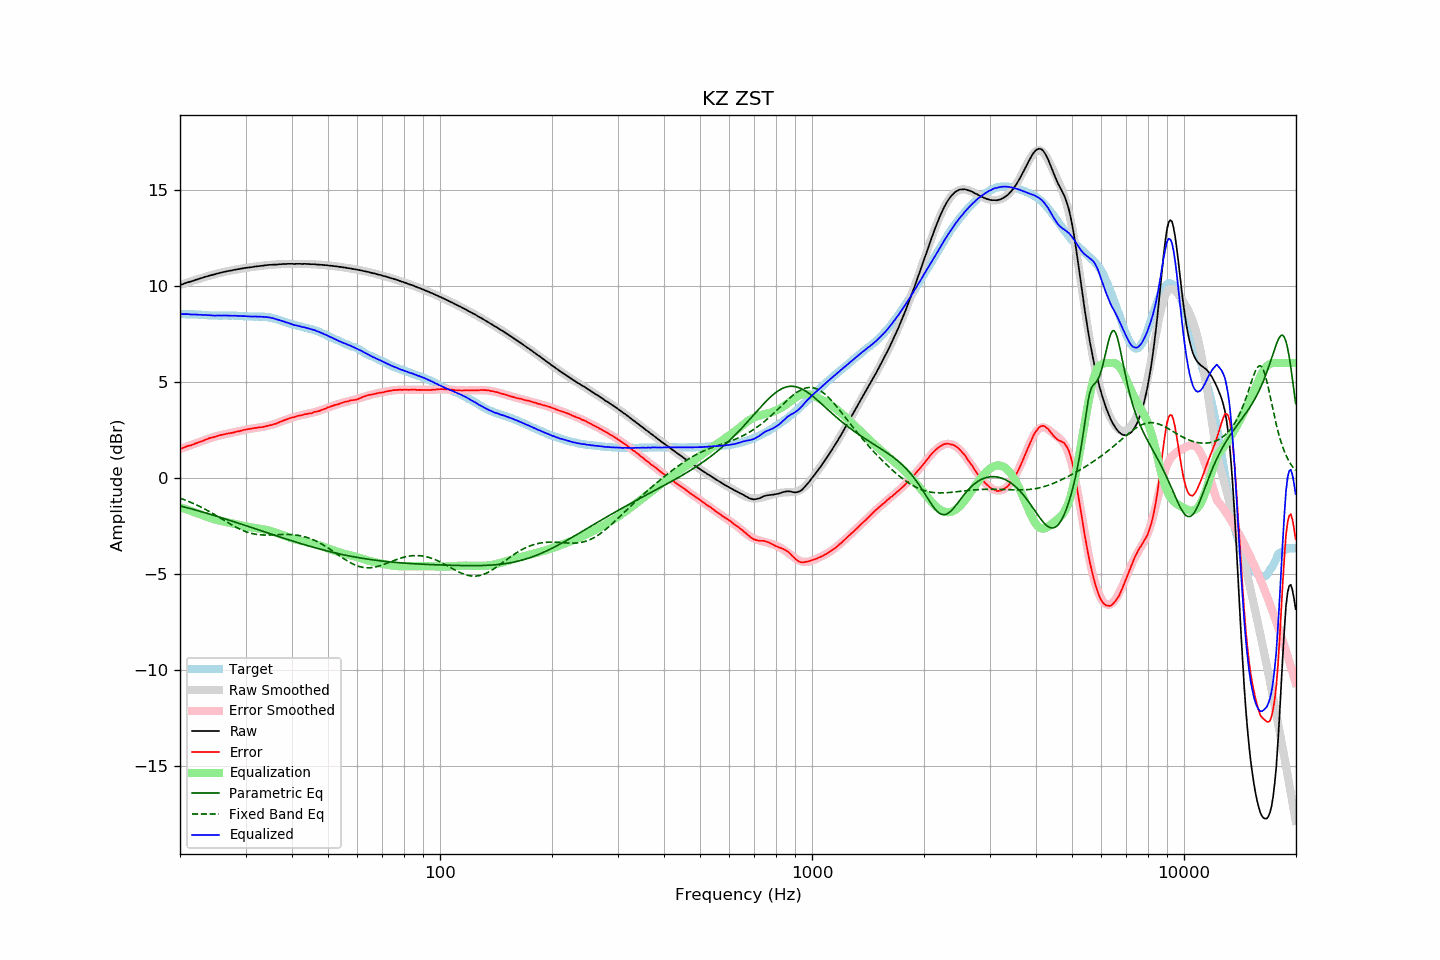

The data file committed next to this chart (first rows):
frequency, raw, error, smoothed, error_smoothed, equalization, parametric_eq, fixed_band_eq, equalized_raw, equalized_smoothed, target
20.00, 10.06, 1.51, 10.06, 1.51, -1.51, -1.45, -1.05, 8.55, 8.55, 8.55
20.20, 10.09, 1.54, 10.09, 1.54, -1.54, -1.47, -1.08, 8.55, 8.55, 8.55
20.40, 10.12, 1.57, 10.12, 1.57, -1.57, -1.50, -1.11, 8.55, 8.55, 8.55
20.61, 10.15, 1.60, 10.15, 1.60, -1.60, -1.52, -1.14, 8.55, 8.55, 8.55
20.81, 10.18, 1.64, 10.18, 1.63, -1.63, -1.54, -1.18, 8.55, 8.54, 8.54
21.02, 10.21, 1.67, 10.21, 1.66, -1.66, -1.56, -1.21, 8.55, 8.54, 8.54
21.23, 10.23, 1.69, 10.23, 1.69, -1.69, -1.59, -1.24, 8.54, 8.54, 8.54
21.44, 10.25, 1.71, 10.26, 1.72, -1.72, -1.61, -1.28, 8.53, 8.54, 8.55
21.66, 10.28, 1.75, 10.29, 1.76, -1.76, -1.63, -1.32, 8.53, 8.53, 8.54
21.87, 10.31, 1.78, 10.32, 1.79, -1.79, -1.65, -1.35, 8.53, 8.53, 8.54
22.09, 10.34, 1.82, 10.34, 1.82, -1.82, -1.68, -1.39, 8.53, 8.53, 8.53
22.31, 10.36, 1.84, 10.37, 1.85, -1.85, -1.70, -1.43, 8.52, 8.52, 8.53
22.54, 10.39, 1.88, 10.39, 1.88, -1.88, -1.73, -1.47, 8.52, 8.52, 8.52
22.76, 10.42, 1.91, 10.42, 1.91, -1.91, -1.75, -1.51, 8.52, 8.51, 8.51
22.99, 10.44, 1.93, 10.45, 1.94, -1.94, -1.77, -1.56, 8.51, 8.51, 8.51
23.22, 10.47, 1.97, 10.47, 1.97, -1.97, -1.80, -1.60, 8.51, 8.51, 8.50
23.45, 10.50, 2.00, 10.50, 2.00, -2.00, -1.82, -1.65, 8.51, 8.50, 8.50
23.69, 10.52, 2.03, 10.52, 2.03, -2.03, -1.85, -1.69, 8.49, 8.49, 8.49
23.92, 10.55, 2.07, 10.55, 2.06, -2.06, -1.87, -1.74, 8.50, 8.49, 8.48
24.16, 10.57, 2.09, 10.57, 2.09, -2.09, -1.90, -1.78, 8.49, 8.49, 8.48
24.40, 10.59, 2.11, 10.59, 2.11, -2.11, -1.92, -1.83, 8.48, 8.48, 8.48
24.65, 10.61, 2.13, 10.62, 2.14, -2.14, -1.95, -1.88, 8.47, 8.48, 8.48
24.89, 10.63, 2.15, 10.64, 2.16, -2.16, -1.97, -1.93, 8.47, 8.48, 8.48
25.14, 10.66, 2.18, 10.66, 2.19, -2.19, -2.00, -1.98, 8.48, 8.47, 8.48
25.39, 10.68, 2.22, 10.68, 2.21, -2.21, -2.03, -2.03, 8.47, 8.47, 8.47
25.65, 10.70, 2.24, 10.70, 2.23, -2.23, -2.05, -2.08, 8.47, 8.47, 8.47
25.91, 10.72, 2.26, 10.72, 2.25, -2.25, -2.08, -2.13, 8.47, 8.47, 8.47
26.16, 10.74, 2.27, 10.74, 2.27, -2.27, -2.10, -2.18, 8.47, 8.47, 8.48
26.43, 10.76, 2.29, 10.76, 2.29, -2.29, -2.13, -2.23, 8.48, 8.47, 8.47
26.69, 10.78, 2.31, 10.78, 2.30, -2.30, -2.16, -2.29, 8.48, 8.47, 8.47
26.96, 10.79, 2.32, 10.80, 2.32, -2.32, -2.18, -2.34, 8.47, 8.47, 8.47
27.23, 10.81, 2.34, 10.81, 2.34, -2.34, -2.21, -2.38, 8.47, 8.47, 8.47
27.50, 10.82, 2.35, 10.83, 2.36, -2.36, -2.24, -2.43, 8.46, 8.47, 8.47
27.77, 10.84, 2.36, 10.85, 2.38, -2.38, -2.27, -2.48, 8.47, 8.47, 8.48
28.05, 10.86, 2.40, 10.86, 2.40, -2.40, -2.29, -2.53, 8.47, 8.47, 8.47
28.33, 10.87, 2.41, 10.88, 2.41, -2.41, -2.32, -2.57, 8.46, 8.46, 8.47
28.62, 10.89, 2.44, 10.89, 2.43, -2.43, -2.35, -2.61, 8.46, 8.46, 8.46
28.90, 10.90, 2.44, 10.91, 2.45, -2.45, -2.37, -2.66, 8.45, 8.45, 8.46
29.19, 10.92, 2.47, 10.92, 2.47, -2.47, -2.40, -2.69, 8.45, 8.45, 8.45
29.48, 10.93, 2.49, 10.93, 2.49, -2.49, -2.43, -2.73, 8.45, 8.45, 8.44
29.78, 10.95, 2.51, 10.95, 2.51, -2.51, -2.46, -2.77, 8.45, 8.44, 8.44
30.08, 10.96, 2.53, 10.96, 2.52, -2.52, -2.49, -2.80, 8.44, 8.44, 8.44
30.38, 10.97, 2.55, 10.97, 2.54, -2.54, -2.51, -2.83, 8.43, 8.43, 8.43
30.68, 10.98, 2.56, 10.99, 2.56, -2.56, -2.54, -2.85, 8.43, 8.43, 8.42
30.99, 10.99, 2.57, 11.00, 2.57, -2.57, -2.57, -2.88, 8.42, 8.43, 8.42
31.30, 11.00, 2.58, 11.01, 2.58, -2.58, -2.60, -2.90, 8.42, 8.43, 8.42
31.61, 11.02, 2.60, 11.02, 2.60, -2.60, -2.62, -2.92, 8.43, 8.42, 8.42
31.93, 11.03, 2.62, 11.03, 2.61, -2.61, -2.65, -2.93, 8.42, 8.42, 8.42
32.24, 11.04, 2.62, 11.04, 2.62, -2.62, -2.68, -2.95, 8.42, 8.42, 8.42
32.57, 11.05, 2.64, 11.05, 2.64, -2.64, -2.71, -2.96, 8.42, 8.42, 8.41
32.89, 11.06, 2.64, 11.06, 2.65, -2.65, -2.74, -2.96, 8.42, 8.42, 8.42
33.22, 11.07, 2.66, 11.07, 2.66, -2.66, -2.77, -2.97, 8.41, 8.41, 8.42
33.55, 11.08, 2.67, 11.08, 2.68, -2.68, -2.79, -2.97, 8.41, 8.41, 8.41
33.89, 11.09, 2.69, 11.09, 2.69, -2.69, -2.82, -2.98, 8.40, 8.40, 8.40
34.23, 11.10, 2.71, 11.10, 2.71, -2.71, -2.85, -2.98, 8.39, 8.39, 8.39
34.57, 11.11, 2.73, 11.11, 2.73, -2.73, -2.88, -2.97, 8.38, 8.38, 8.39
34.92, 11.12, 2.76, 11.12, 2.75, -2.75, -2.90, -2.97, 8.37, 8.36, 8.36
35.27, 11.12, 2.76, 11.12, 2.77, -2.77, -2.93, -2.97, 8.35, 8.35, 8.36
35.62, 11.13, 2.80, 11.13, 2.80, -2.80, -2.96, -2.97, 8.33, 8.33, 8.33
35.97, 11.13, 2.82, 11.14, 2.83, -2.83, -2.99, -2.96, 8.30, 8.31, 8.31
... 635 more rows
